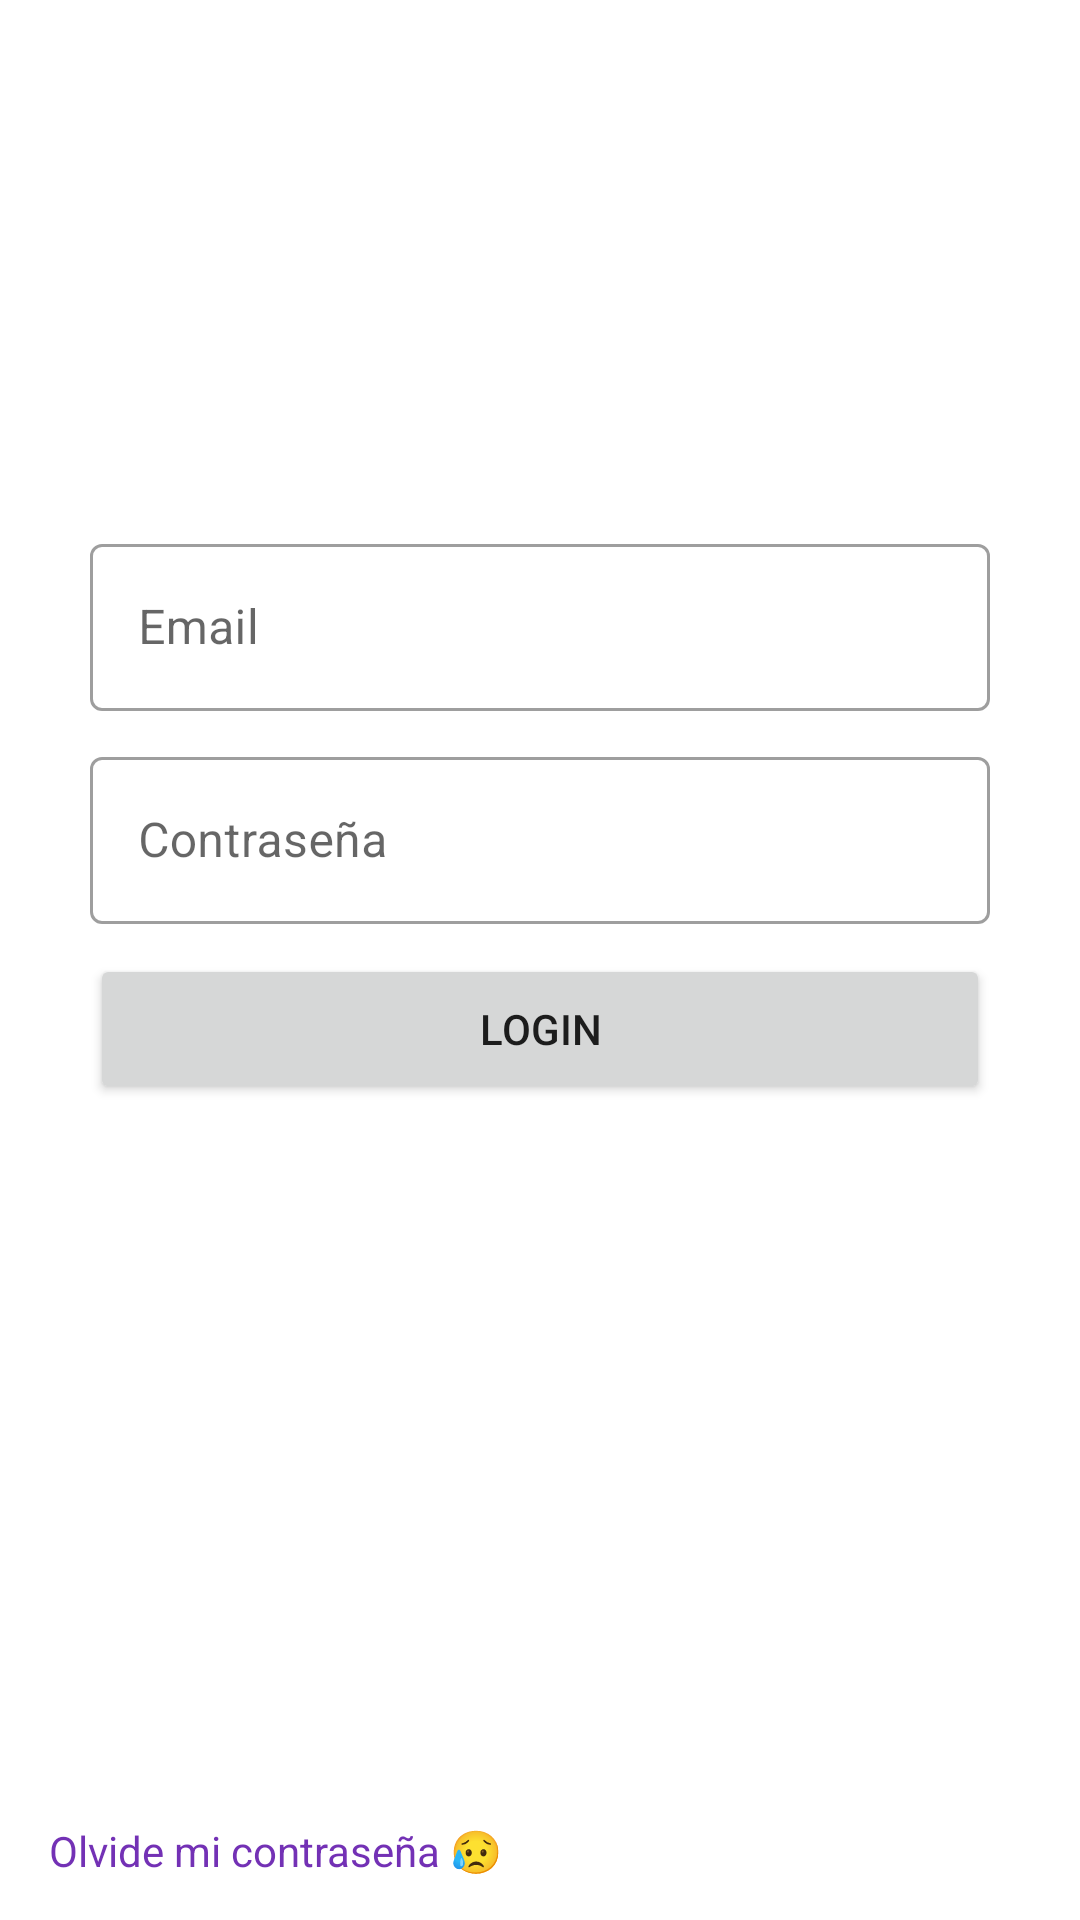

Layout XML and referenced resources for this Android screen:
<!-- AndroidManifest.xml: application theme AppTheme -->
<!-- res/layout/activity_login.xml -->
<?xml version="1.0" encoding="utf-8"?>
<androidx.constraintlayout.widget.ConstraintLayout xmlns:android="http://schemas.android.com/apk/res/android"
    xmlns:app="http://schemas.android.com/apk/res-auto"
    xmlns:tools="http://schemas.android.com/tools"
    android:layout_width="match_parent"
    android:layout_height="match_parent"
    tools:context=".LoginActivity">

    <LinearLayout
        android:layout_width="match_parent"
        android:layout_height="wrap_content"
        android:gravity="center"
        android:orientation="vertical"
        app:layout_constraintBottom_toTopOf="@+id/textView16"
        app:layout_constraintEnd_toEndOf="parent"
        app:layout_constraintStart_toStartOf="parent"
        app:layout_constraintTop_toTopOf="parent">

        <com.google.android.material.textfield.TextInputLayout
            android:layout_width="300dp"
            android:layout_height="wrap_content"
            android:layout_margin="5dp"
            style="@style/Widget.MaterialComponents.TextInputLayout.OutlinedBox"
            android:hint="Email"
            android:inputType="textPersonName">

            <com.google.android.material.textfield.TextInputEditText
                android:id="@+id/etUser"
                android:layout_width="match_parent"
                android:layout_height="wrap_content"
                android:imeOptions="actionNext"
                android:inputType="textEmailAddress" />

        </com.google.android.material.textfield.TextInputLayout>

        <com.google.android.material.textfield.TextInputLayout
            android:layout_width="300dp"
            android:layout_height="wrap_content"
            android:layout_margin="5dp"
            style="@style/Widget.MaterialComponents.TextInputLayout.OutlinedBox"
            android:hint="Contraseña">

            <com.google.android.material.textfield.TextInputEditText
                android:id="@+id/etPass"
                android:imeOptions="actionDone"
                android:inputType="textPassword"
                android:layout_width="match_parent"
                android:layout_height="wrap_content" />

        </com.google.android.material.textfield.TextInputLayout>

        <Button
            android:id="@+id/btnIn"
            android:layout_width="300dp"
            android:layout_height="50dp"
            android:layout_margin="5dp"
            android:text="LOGIN" />

        <Button
            android:id="@+id/btnUp"
            style="@style/Widget.MaterialComponents.Button.TextButton"
            android:layout_width="300dp"
            android:layout_height="wrap_content"
            android:layout_margin="5dp"
            android:text="REGISTRATE" />
    </LinearLayout>

    <TextView
        android:id="@+id/textView16"
        android:layout_width="wrap_content"
        android:layout_height="30dp"
        android:layout_marginStart="16dp"
        android:layout_marginBottom="8dp"
        android:gravity="center"
        android:text="Olvide mi contraseña 😥"
        android:textColor="#7331B5"
        app:layout_constraintBottom_toBottomOf="parent"
        app:layout_constraintStart_toStartOf="parent" />


</androidx.constraintlayout.widget.ConstraintLayout>
<!-- resources referenced by this layout -->
<resources>
  <style name="AppTheme" parent="Theme.MaterialComponents.Light.NoActionBar">
          
          <item name="colorPrimary">@color/colorPrimary</item>
          <item name="colorPrimaryDark">@color/colorPrimaryDark</item>
          <item name="colorAccent">@color/colorAccent</item>
  
          <item name="android:windowActivityTransitions">true</item>
  
      </style>
  <color name="colorPrimary">#FFFFFF</color>
  <color name="colorPrimaryDark">#EBEBEB</color>
  <color name="colorAccent">#8F158C</color>
</resources>
